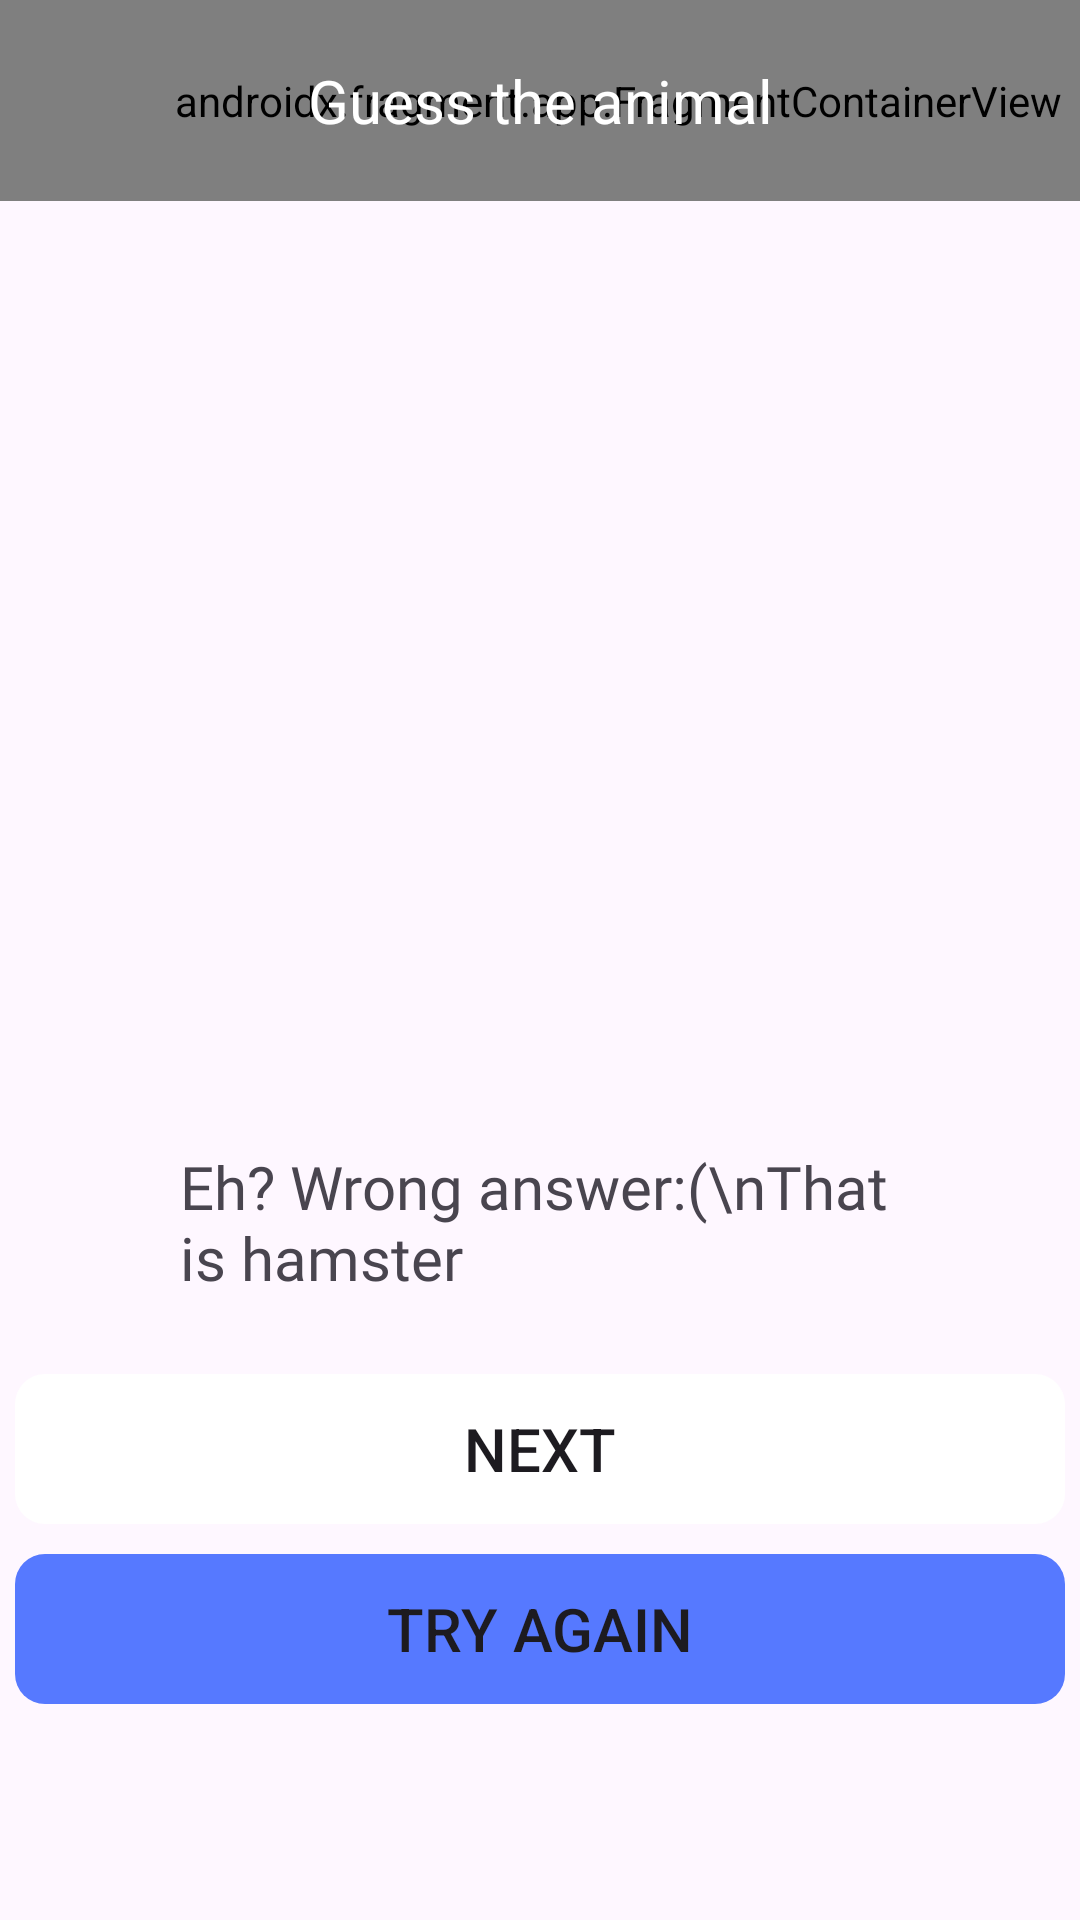

Android layout source for this screen:
<!-- AndroidManifest.xml: application theme Theme.MobileDesign -->
<!-- res/layout/activity_wrong_animal.xml -->
<?xml version="1.0" encoding="utf-8"?>
<androidx.constraintlayout.widget.ConstraintLayout xmlns:android="http://schemas.android.com/apk/res/android"
    xmlns:app="http://schemas.android.com/apk/res-auto"
    xmlns:tools="http://schemas.android.com/tools"
    android:id="@+id/main"
    android:layout_width="match_parent"
    android:layout_height="match_parent"
    tools:context=".wrongAnimal">

    <androidx.fragment.app.FragmentContainerView
        android:id="@+id/fragmentContainerView"
        android:name="com.example.mobiledesign.ui.main.ActivityLoginFragment"
        android:layout_width="412dp"
        android:layout_height="67dp"
        android:background="@color/purple"
        tools:layout_editor_absoluteX="0dp"
        tools:layout_editor_absoluteY="-4dp" />

    <TextView
        android:id="@+id/textView16"
        android:layout_width="155dp"
        android:layout_height="32dp"
        android:layout_marginTop="20dp"
        android:text="Guess the animal"
        android:textColor="@color/white"
        android:textSize="20sp"
        app:layout_constraintEnd_toEndOf="parent"
        app:layout_constraintStart_toStartOf="@+id/fragmentContainerView"
        app:layout_constraintTop_toTopOf="@+id/fragmentContainerView" />

    <ImageView
        android:id="@+id/imageView5"
        android:layout_width="292dp"
        android:layout_height="259dp"
        android:layout_marginTop="32dp"
        app:layout_constraintEnd_toEndOf="parent"
        app:layout_constraintStart_toStartOf="parent"
        app:layout_constraintTop_toBottomOf="@+id/fragmentContainerView"
        app:srcCompat="@drawable/cat" />


    <Button
        android:id="@+id/button"
        android:layout_width="350dp"
        android:layout_height="50dp"
        android:layout_marginTop="20dp"
        android:background="@drawable/rounded_background"
        android:backgroundTint="@color/white"
        android:text="Next"
        android:onClick="onNextButtonClick"
        android:textSize="20sp"
        app:layout_constraintEnd_toEndOf="parent"
        app:layout_constraintHorizontal_bias="0.491"
        app:layout_constraintStart_toStartOf="parent"
        app:layout_constraintTop_toBottomOf="@+id/textView19" />

    <Button
        android:id="@+id/button2"
        android:layout_width="350dp"
        android:layout_height="50dp"
        android:layout_marginTop="80dp"
        android:background="@drawable/rounded_background"
        android:backgroundTint="@color/blue"
        android:onClick="onTryButtonClick"
        android:text="Try again"
        android:textSize="20sp"
        app:layout_constraintEnd_toEndOf="parent"
        app:layout_constraintHorizontal_bias="0.491"
        app:layout_constraintStart_toStartOf="parent"
        app:layout_constraintTop_toBottomOf="@+id/textView19" />

    <TextView
        android:id="@+id/textView19"
        android:layout_width="239dp"
        android:layout_height="56dp"
        android:layout_marginTop="24dp"
        android:fontFamily="@font/fredoka_one_regular"
        android:text="Eh? Wrong answer:(\nThat is hamster"
        android:textSize="20sp"
        app:layout_constraintEnd_toEndOf="parent"
        app:layout_constraintHorizontal_bias="0.497"
        app:layout_constraintStart_toStartOf="parent"
        app:layout_constraintTop_toBottomOf="@+id/imageView5" />


</androidx.constraintlayout.widget.ConstraintLayout>
<!-- resources referenced by this layout -->
<resources>
  <color name="blue">#5679ff</color>
  <color name="purple">#4900aa</color>
  <color name="white">#FFFFFFFF</color>
  <!-- drawable rounded_background (drawable) -->
  <?xml version="1.0" encoding="utf-8"?>
  <shape xmlns:android="http://schemas.android.com/apk/res/android">
  
      <corners
          android:radius="10dp" /> 
      <stroke
          android:width="0dp"
          android:color="@color/blue"
          />
  </shape>
  <style name="Theme.MobileDesign" parent="Base.Theme.MobileDesign" />
  <style name="Base.Theme.MobileDesign" parent="Theme.Material3.DayNight.NoActionBar">
          
          
      </style>
</resources>
